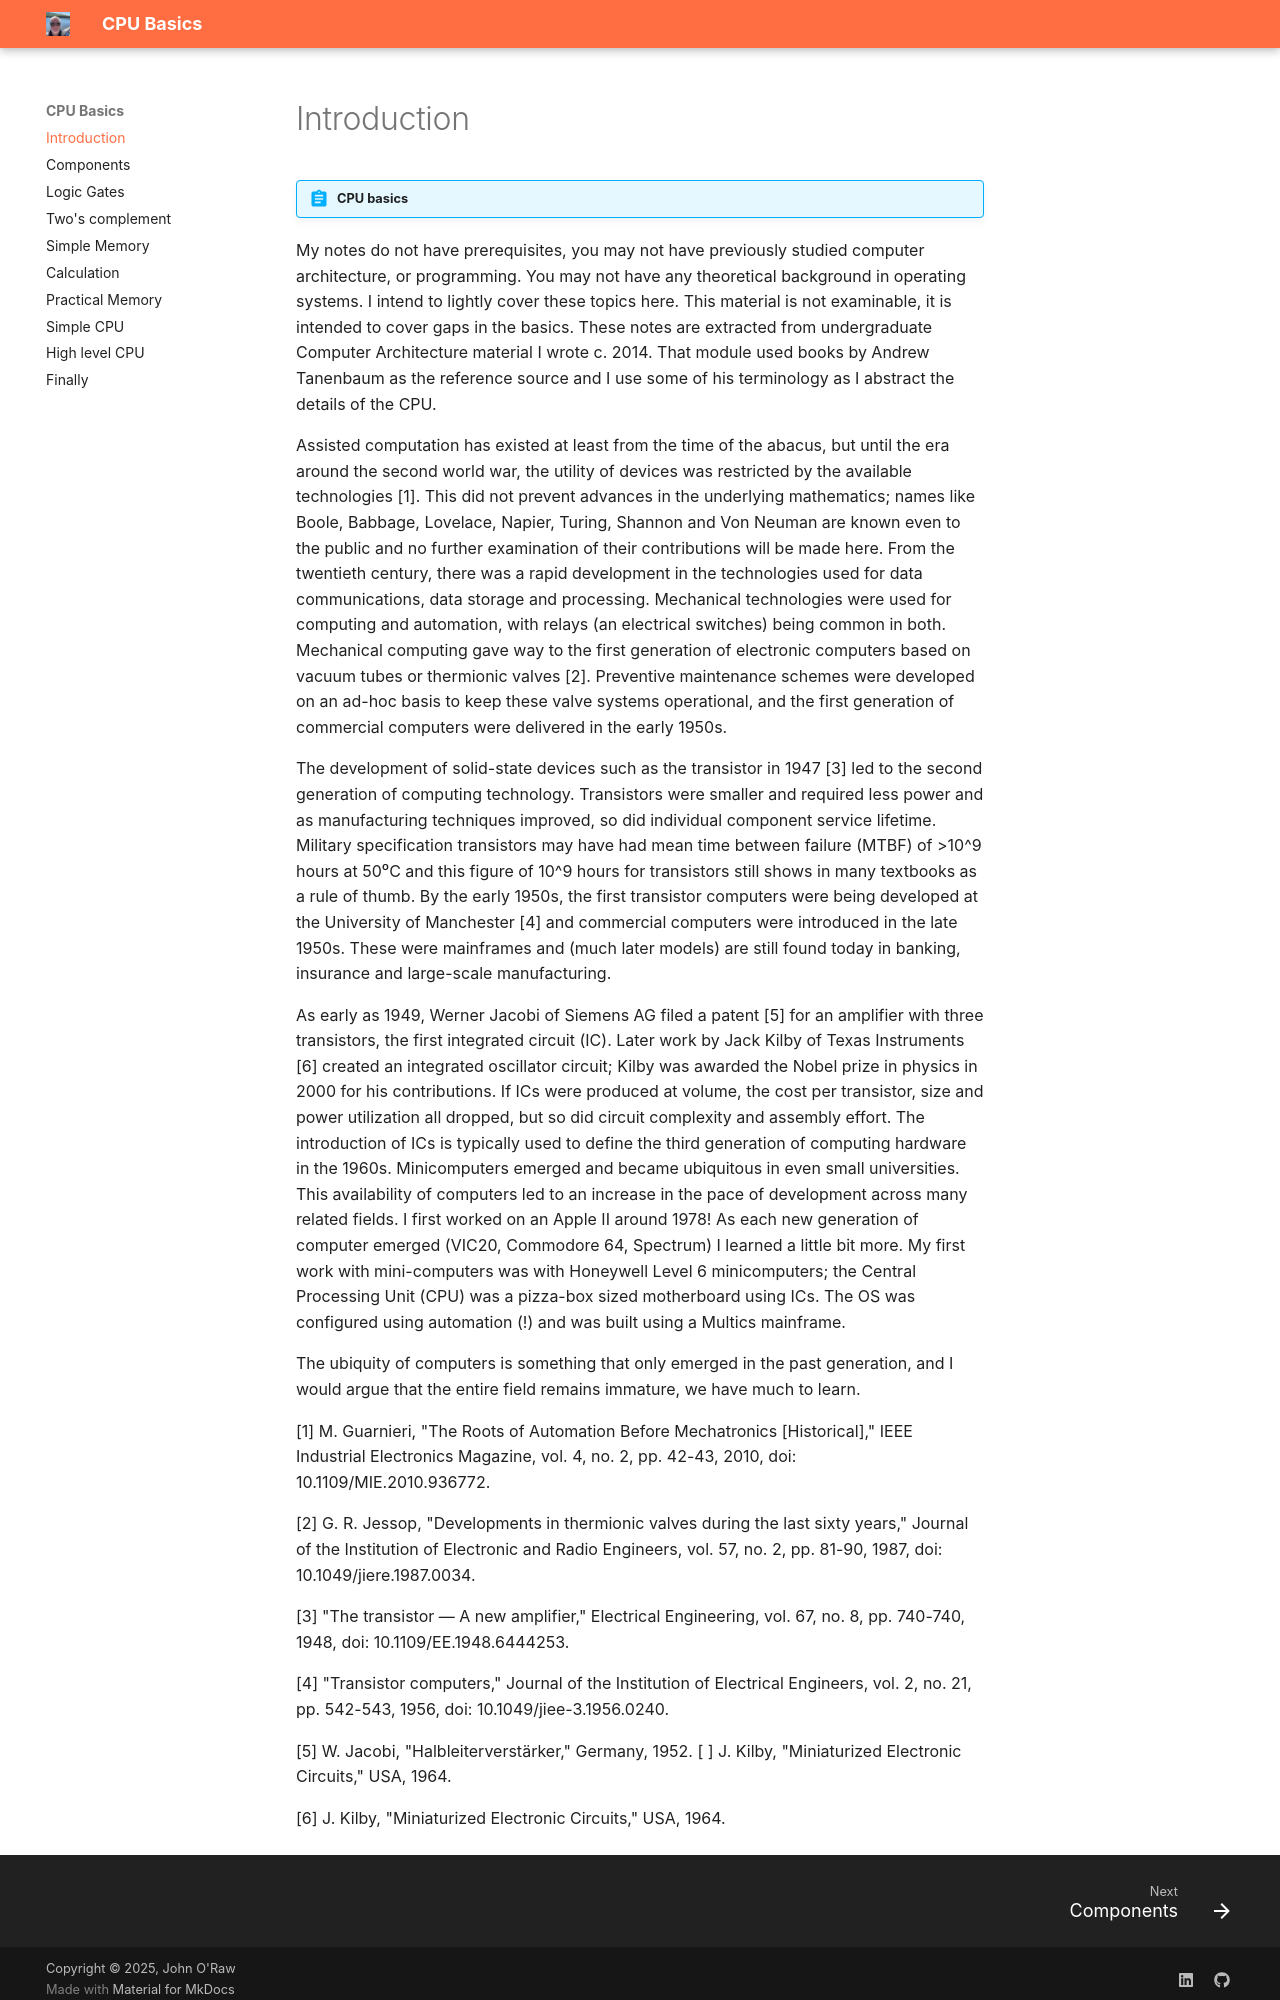

repository: JOR-Donegal/CPUBasics26 · page: index.html · generator: mkdocs

# Introduction

!!! abstract "CPU basics"

My notes do not have prerequisites, you may not have previously studied computer architecture, or programming. You may not have any theoretical background in operating systems. I intend to lightly cover these topics here. This material is not examinable, it is intended to cover gaps in the basics. These notes are extracted from undergraduate Computer Architecture material I wrote c. 2014. That module used books by Andrew Tanenbaum as the reference source and I use some of his terminology as I abstract the details of the CPU.

Assisted computation has existed at least from the time of the abacus, but until the era around the second world war, the utility of devices was restricted by the available technologies [1]. This did not prevent advances in the underlying mathematics; names like Boole, Babbage, Lovelace, Napier, Turing, Shannon and Von Neuman are known even to the public and no further examination of their contributions will be made here. From the twentieth century, there was a rapid development in the technologies used for data communications, data storage and processing. Mechanical technologies were used for computing and automation, with relays (an electrical switches) being common in both. Mechanical computing gave way to the first generation of electronic computers based on vacuum tubes or thermionic valves [2]. Preventive maintenance schemes were developed on an ad-hoc basis to keep these valve systems operational, and the first generation of commercial computers were delivered in the early 1950s.

The development of solid-state devices such as the transistor in 1947 [3] led to the second generation of computing technology. Transistors were smaller and required less power and as manufacturing techniques improved, so did individual component service lifetime. Military specification transistors may have had mean time between failure (MTBF) of >10^9 hours at 50⁰C and this figure of 10^9 hours for transistors still shows in many textbooks as a rule of thumb. By the early 1950s, the first transistor computers were being developed at the University of Manchester [4] and commercial computers were introduced in the late 1950s. These were mainframes and (much later models) are still found today in banking, insurance and large-scale manufacturing.

As early as 1949, Werner Jacobi of Siemens AG filed a patent [5] for an amplifier with three transistors, the first integrated circuit (IC). Later work by Jack Kilby of Texas Instruments [6] created an integrated oscillator circuit; Kilby was awarded the Nobel prize in physics in 2000 for his contributions. If ICs were produced at volume, the cost per transistor, size and power utilization all dropped, but so did circuit complexity and assembly effort. The introduction of ICs is typically used to define the third generation of computing hardware in the 1960s. Minicomputers emerged and became ubiquitous in even small universities. This availability of computers led to an increase in the pace of development across many related fields. I first worked on an Apple II around 1978! As each new generation of computer emerged (VIC20, Commodore 64, Spectrum) I learned a little bit more. My first work with mini-computers was with Honeywell Level 6 minicomputers; the Central Processing Unit (CPU) was a pizza-box sized motherboard using ICs. The OS was configured using automation (!) and was built using a Multics mainframe.

The ubiquity of computers is something that only emerged in the past generation, and I would argue that the entire field remains immature, we have much to learn.

[1] M. Guarnieri, "The Roots of Automation Before Mechatronics [Historical]," IEEE Industrial Electronics Magazine, vol. 4, no. 2, pp. 42-43, 2010, doi: 10.1109/MIE.2010.936772.

[2] G. R. Jessop, "Developments in thermionic valves during the last sixty years," Journal of the Institution of Electronic and Radio Engineers, vol. 57, no. 2, pp. 81-90, 1987, doi: 10.1049/jiere.1987.0034.

[3] "The transistor — A new amplifier," Electrical Engineering, vol. 67, no. 8, pp. 740-740, 1948, doi: 10.1109/EE.1948.6444253.

[4] "Transistor computers," Journal of the Institution of Electrical Engineers, vol. 2, no. 21, pp. 542-543, 1956, doi: 10.1049/jiee-3.1956.0240.

[5] W. Jacobi, "Halbleiterverstärker," Germany, 1952. [ ] J. Kilby, "Miniaturized Electronic Circuits," USA, 1964.
